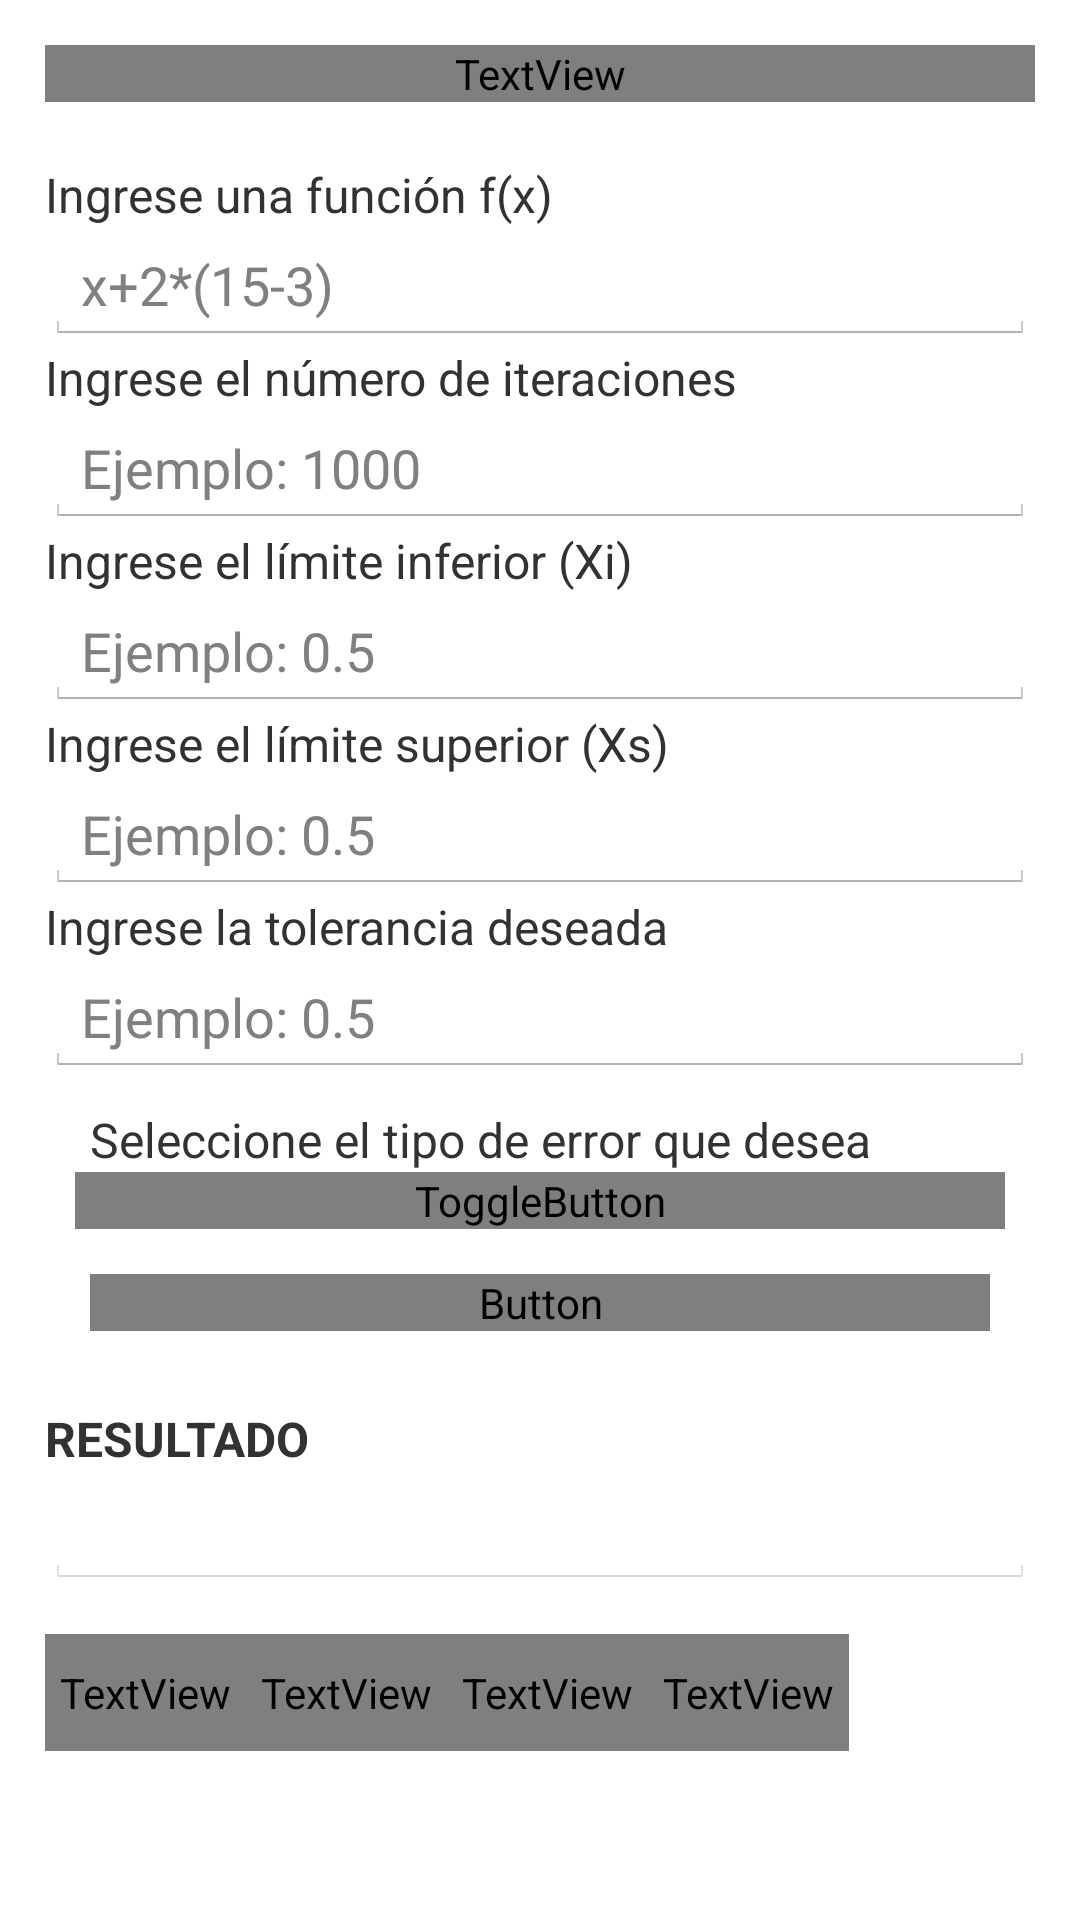

The Android layout XML behind this screen, and the referenced resources:
<!-- AndroidManifest.xml: application theme AppTheme -->
<!-- res/layout/actividad_secante.xml -->
<?xml version="1.0" encoding="utf-8"?>
<ScrollView xmlns:android="http://schemas.android.com/apk/res/android"
    xmlns:tools="http://schemas.android.com/tools"
    android:layout_width="match_parent"
    android:layout_height="match_parent"
    tools:context="eafit.geminis.actividades.ecuacionesunavariable.SecanteActividad">

    <LinearLayout
        android:layout_width="match_parent"
        android:layout_height="match_parent"
        android:layout_margin="@dimen/margen_abajo_entrada"
        android:orientation="vertical">

        <TextView
            style="@style/titulos_metodos_entrada"
            android:text="@string/titulo_secante"
            android:textAlignment="center"
            android:textSize="20sp"
            android:fontFamily="@string/font_family_medium"/>/>

        <TextView
            style="@style/titulos_entrada_metodos"
            android:labelFor="@+id/entrada_funcion_secante"
            android:text="@string/entrada_funcion" />

        <AutoCompleteTextView
            android:id="@+id/entrada_funcion_secante"
            android:layout_width="match_parent"
            android:layout_height="wrap_content"
            android:hint="@string/pista_ecuaciones_una_variable"
            android:theme="@style/Autocomplete"/>

        <TextView
            style="@style/titulos_entrada_metodos"
            android:labelFor="@+id/entrada_iteraciones_secante"
            android:text="@string/entrada_iteraciones" />

        <EditText
            android:id="@+id/entrada_iteraciones_secante"
            android:layout_width="match_parent"
            android:layout_height="wrap_content"
            android:hint="@string/pista_iteraciones"
            android:inputType="number" />

        <TextView
            style="@style/titulos_entrada_metodos"
            android:labelFor="@+id/entrada_xinicial_secante"
            android:text="@string/entrada_Xinf" />

        <EditText
            android:id="@+id/entrada_xinicial_secante"
            android:layout_width="match_parent"
            android:layout_height="wrap_content"
            android:hint="@string/pista_delta"
            android:inputType="numberDecimal|numberSigned" />

        <TextView
            style="@style/titulos_entrada_metodos"
            android:labelFor="@+id/entrada_xsuperior_secante"
            android:text="@string/entrada_XSup" />

        <EditText
            android:id="@+id/entrada_xsuperior_secante"
            android:layout_width="match_parent"
            android:layout_height="wrap_content"
            android:hint="@string/pista_delta"
            android:inputType="numberDecimal|numberSigned" />

        <TextView
            style="@style/titulos_entrada_metodos"
            android:labelFor="@+id/entrada_tol_secante"
            android:text="@string/entrada_tol" />

        <EditText
            android:id="@+id/entrada_tol_secante"
            android:layout_width="match_parent"
            android:layout_height="wrap_content"
            android:hint="@string/pista_delta"
            android:inputType="numberDecimal" />

        <TextView
            style="@style/titulos_entrada_metodos"
            android:labelFor="@+id/tipo_error_secante"
            android:text="@string/entrada_tipoError"
            android:layout_marginTop="10sp"
            android:layout_marginLeft="15sp"
            android:layout_marginRight="15sp" />

        <ToggleButton
            android:id="@+id/tipo_error_secante"
            android:layout_width="match_parent"
            android:layout_height="wrap_content"
            android:textOff="@string/error_relativo"
            android:textOn="@string/error_absoluto"
            android:textAllCaps="true"
            android:textSize="14sp"
            android:fontFamily="@string/font_family_medium"
            android:layout_marginRight="10dp"
            android:layout_marginLeft="10dp" />

        <Button
            android:id="@+id/bt_calcular_secante"
            style="@style/botones_calcular" />

        <TextView
            android:layout_width="match_parent"
            android:layout_height="wrap_content"
            android:labelFor="@+id/resultado_secante"
            android:text="@string/resultado"
            android:textStyle="bold"
            android:textAllCaps="true"
            android:layout_marginTop="10dp"
            android:textSize="16sp" />

        <EditText
            android:id="@+id/resultado_secante"
            android:layout_width="match_parent"
            android:layout_height="wrap_content"
            android:textColor="@color/blackColor"
            android:enabled="false" />

        <HorizontalScrollView
            android:layout_width="match_parent"
            android:layout_height="wrap_content">

            <TableLayout
                android:id="@+id/tabla_secante"
                style="@style/tabla">

                <TableRow
                    android:id="@+id/fila_titulo_secante"
                    style="@style/columna">

                    <TextView
                        style="@style/itemColumna"
                        android:text="n" />

                    <TextView
                        style="@style/itemColumna"
                        android:text="Xn" />

                    <TextView
                        style="@style/itemColumna"
                        android:text="f(Xn)" />
                    <TextView
                        style="@style/itemColumna"
                        android:text="Error" />
                </TableRow>
            </TableLayout>
        </HorizontalScrollView>

    </LinearLayout>

</ScrollView>
<!-- resources referenced by this layout -->
<resources>
  <color name="blackColor">#000000</color>
  <dimen name="margen_abajo_entrada">15dp</dimen>
  <string name="entrada_XSup">Ingrese el límite superior (Xs)</string>
  <string name="entrada_Xinf">Ingrese el límite inferior (Xi)</string>
  <string name="entrada_funcion">Ingrese una función f(x)</string>
  <string name="entrada_iteraciones">Ingrese el número de iteraciones</string>
  <string name="entrada_tipoError">Seleccione el tipo de error que desea</string>
  <string name="entrada_tol">Ingrese la tolerancia deseada</string>
  <string name="error_absoluto">Error Absoluto</string>
  <string name="error_relativo">Error Relativo</string>
  <string name="pista_delta">Ejemplo: 0.5</string>
  <string name="pista_ecuaciones_una_variable">x+2*(15-3)</string>
  <string name="pista_iteraciones">Ejemplo: 1000</string>
  <string name="resultado">Resultado</string>
  <string name="titulo_secante">Método de la Secante</string>
  <style name="Autocomplete" parent="Widget.AppCompat.Light.AutoCompleteTextView">
          <item name="android:background">@color/colorPrimary</item>
          <item name="colorControlNormal">@color/botones_calcular</item>
          <item name="colorControlActivated">@color/colorPrimaryLight</item>
      </style>
  <style name="columna">
          
          <item name="android:background">@color/fondoTabla</item>
          <item name="android:layout_width">fill_parent</item>
          <item name="android:layout_height">match_parent</item>
      </style>
  <style name="tabla">
          
          
          
          <item name="android:layout_marginTop">@dimen/margen_abajo_entrada</item>
          <item name="android:layout_marginBottom">25dp</item>
          <item name="android:stretchColumns">*</item>
          <item name="android:layout_height">wrap_content</item>
          <item name="android:layout_width">match_parent</item>
      </style>
  <style name="titulos_entrada_metodos">
          <item name="android:layout_width">match_parent</item>
          <item name="android:layout_height">wrap_content</item>
          <item name="android:textSize">16sp</item>
      </style>
  <style name="titulos_metodos_entrada">
          <item name="android:layout_width">match_parent</item>
          <item name="android:layout_height">wrap_content</item>
          <item name="android:textStyle">bold</item>
          <item name="android:textSize">@dimen/tamanio_entrada</item>
          <item name="android:layout_marginBottom">20dp</item>
          <item name="android:textColor">#fff</item>
          <item name="android:background">@color/colorPrimary</item>
      </style>
  <style name="AppTheme" parent="android:Theme.Holo.Light.DarkActionBar">
          
          <item name="android:actionBarStyle">@style/MyActionBar</item>
      </style>
  <color name="colorPrimary">#5c6bc0</color>
  <color name="botones_calcular">#004C99</color>
  <color name="colorPrimaryLight">#8e99f3</color>
  <string name="bt_calcular">Calcular</string>
  <color name="fondoTabla">#E6EAEE</color>
  <!-- drawable border (drawable) -->
  <?xml version="1.0" encoding="utf-8"?>
  <shape
      xmlns:android="http://schemas.android.com/apk/res/android"
      android:shape= "rectangle">
      <solid android:color="@color/fondoTabla"/>
      <stroke android:width="1dp" android:color="#7E8A97"/>
  </shape>
  <dimen name="tamanio_entrada">16sp</dimen>
  <style name="MyActionBar" parent="@android:style/Widget.Holo.Light.ActionBar">
          <item name="android:background">@color/colorPrimaryDark</item>
          <item name="android:titleTextStyle">@style/Theme.MyAppTheme.ActionBar.TitleTextStyle</item>
      </style>
  <color name="colorPrimaryDark">#26418f</color>
  <style name="Theme.MyAppTheme.ActionBar.TitleTextStyle" parent="android:style/TextAppearance.Holo.Widget.ActionBar.Title">
          <item name="android:textStyle">bold</item>
          <item name="android:textColor">#ffffff</item>
          <item name="android:fontFamily">monospace</item>
      </style>
</resources>
